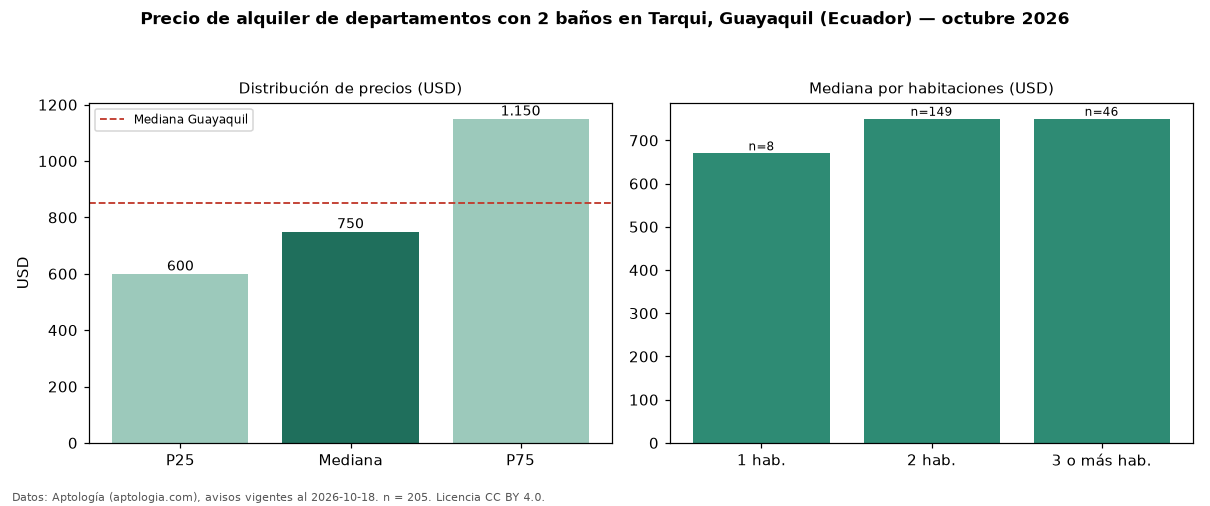

The file beside this chart, header and first rows:
seccion, metrica, valor, moneda, n
filtro, ban2, con 2 baños, , 205
precio, p25, 600.0, USD, 205
precio, mediana, 750.0, USD, 205
precio, p75, 1150, USD, 205
precio, minimo, 250.0, USD, 205
precio, maximo, 3500, USD, 205
m2, mediana_precio_m2, 8.16, USD, 180
m2, area_mediana_m2, 95.0, m2, 180
banos, mediana_banos, 2.0, , 
habitaciones, 1, 670.0, USD, 8
habitaciones, 2, 750.0, USD, 149
habitaciones, 3+, 750.0, USD, 46
ciudad, mediana_ciudad_referencia, 850.0, USD, 
ciudad, mediana_m2_ciudad, 8.5, USD, 
fuente, fecha_datos, 2026-10-18, , 
fuente, atribucion, https://www.aptologia.com/ec/alquiler/gu…, , 
fuente, licencia, CC BY 4.0, , 
